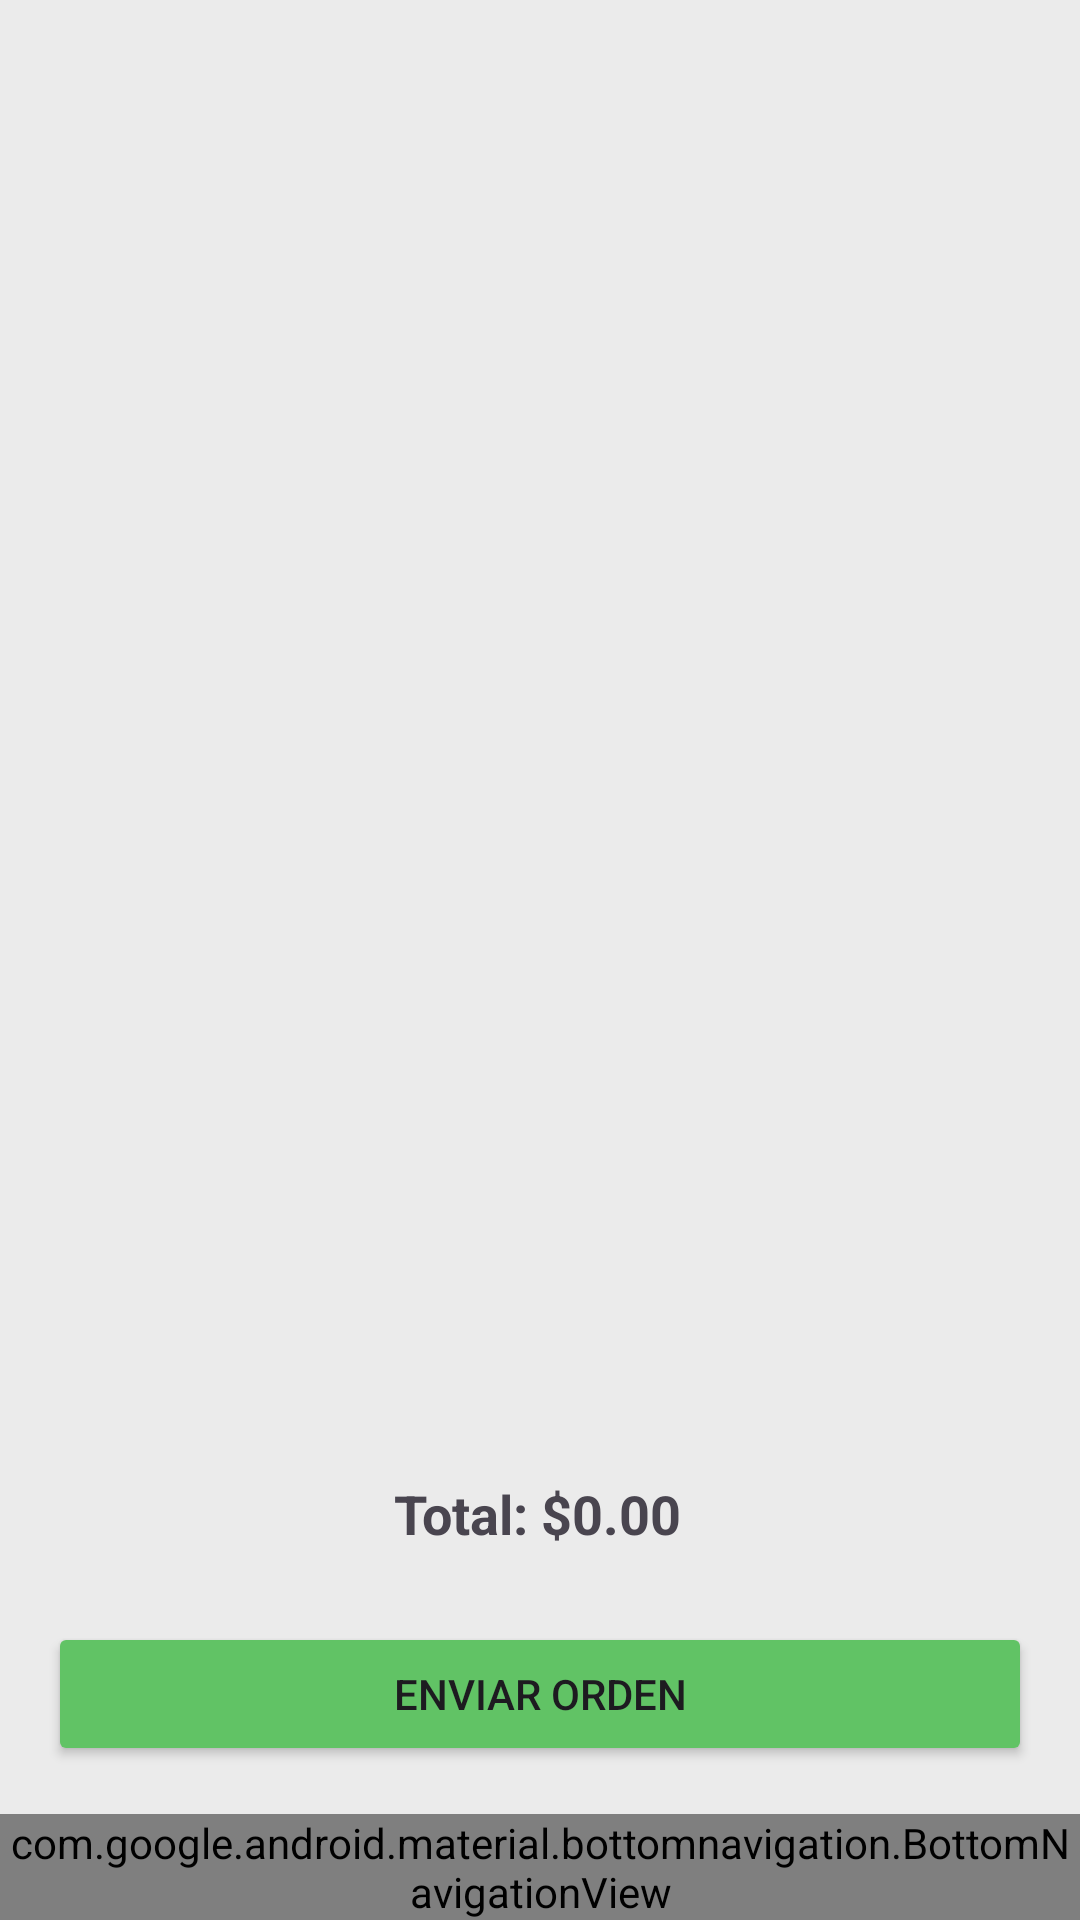

Reconstruct the res/layout file that produces this screen, plus the resources it refers to.
<!-- AndroidManifest.xml: application theme Theme.GreenLeaf_V100 -->
<!-- res/layout/activity_carrito.xml -->
<?xml version="1.0" encoding="utf-8"?>
<androidx.constraintlayout.widget.ConstraintLayout xmlns:android="http://schemas.android.com/apk/res/android"
    xmlns:app="http://schemas.android.com/apk/res-auto"
    xmlns:tools="http://schemas.android.com/tools"
    android:id="@+id/main"
    android:layout_width="match_parent"
    android:layout_height="match_parent"
    android:background="@color/grayBackground"
    tools:context=".view.CarritoActivity">

    <androidx.recyclerview.widget.RecyclerView
        android:id="@+id/reciclerCarrito"
        android:layout_width="match_parent"
        android:layout_height="438dp"
        app:layout_constraintBottom_toTopOf="@id/btnComprar"
        app:layout_constraintEnd_toEndOf="parent"
        app:layout_constraintHorizontal_bias="0.0"
        app:layout_constraintStart_toStartOf="parent"
        app:layout_constraintTop_toTopOf="parent"
        app:layout_constraintVertical_bias="0.107" />

    <Button
        android:id="@+id/btnComprar"
        android:layout_width="match_parent"
        android:layout_height="wrap_content"
        android:text="Enviar Orden"
        android:layout_margin="16dp"
        android:backgroundTint="@color/verde_principal"
        app:layout_constraintBottom_toTopOf="@id/barraCliente"
        app:layout_constraintStart_toStartOf="parent"
        app:layout_constraintEnd_toEndOf="parent"/>

    <TextView
        android:id="@+id/tvTotal"
        android:layout_width="wrap_content"
        android:layout_height="wrap_content"
        android:layout_marginBottom="24dp"
        android:text="Total: $0.00"
        android:textAppearance="?android:textAppearanceMedium"
        android:textStyle="bold"
        app:layout_constraintBottom_toTopOf="@+id/btnComprar"
        app:layout_constraintEnd_toEndOf="parent"
        app:layout_constraintHorizontal_bias="0.498"
        app:layout_constraintStart_toStartOf="parent" />

    <com.google.android.material.bottomnavigation.BottomNavigationView
        android:id="@+id/barraCliente"
        android:layout_width="0dp"
        android:layout_height="wrap_content"
        android:background="@color/white"
        android:visibility="visible"
        app:itemIconTint="@color/greenA"
        app:itemRippleColor="@color/greenA"
        app:itemTextColor="@color/grayText"
        app:labelVisibilityMode="labeled"
        app:menu="@menu/menu_cliente"
        app:layout_constraintBottom_toBottomOf="parent"
        app:layout_constraintStart_toStartOf="parent"
        app:layout_constraintEnd_toEndOf="parent" />
</androidx.constraintlayout.widget.ConstraintLayout>
<!-- resources referenced by this layout -->
<resources>
  <color name="grayBackground">#EBEBEB</color>
  <color name="grayText">#434343</color>
  <color name="greenA">#9BD068</color>
  <color name="verde_principal">#61C365</color>
  <color name="white">#FFFFFFFF</color>
  <style name="Theme.GreenLeaf_V100" parent="Base.Theme.GreenLeaf_V100" />
  <style name="Base.Theme.GreenLeaf_V100" parent="Theme.Material3.DayNight.NoActionBar">
          
          
      </style>
</resources>
